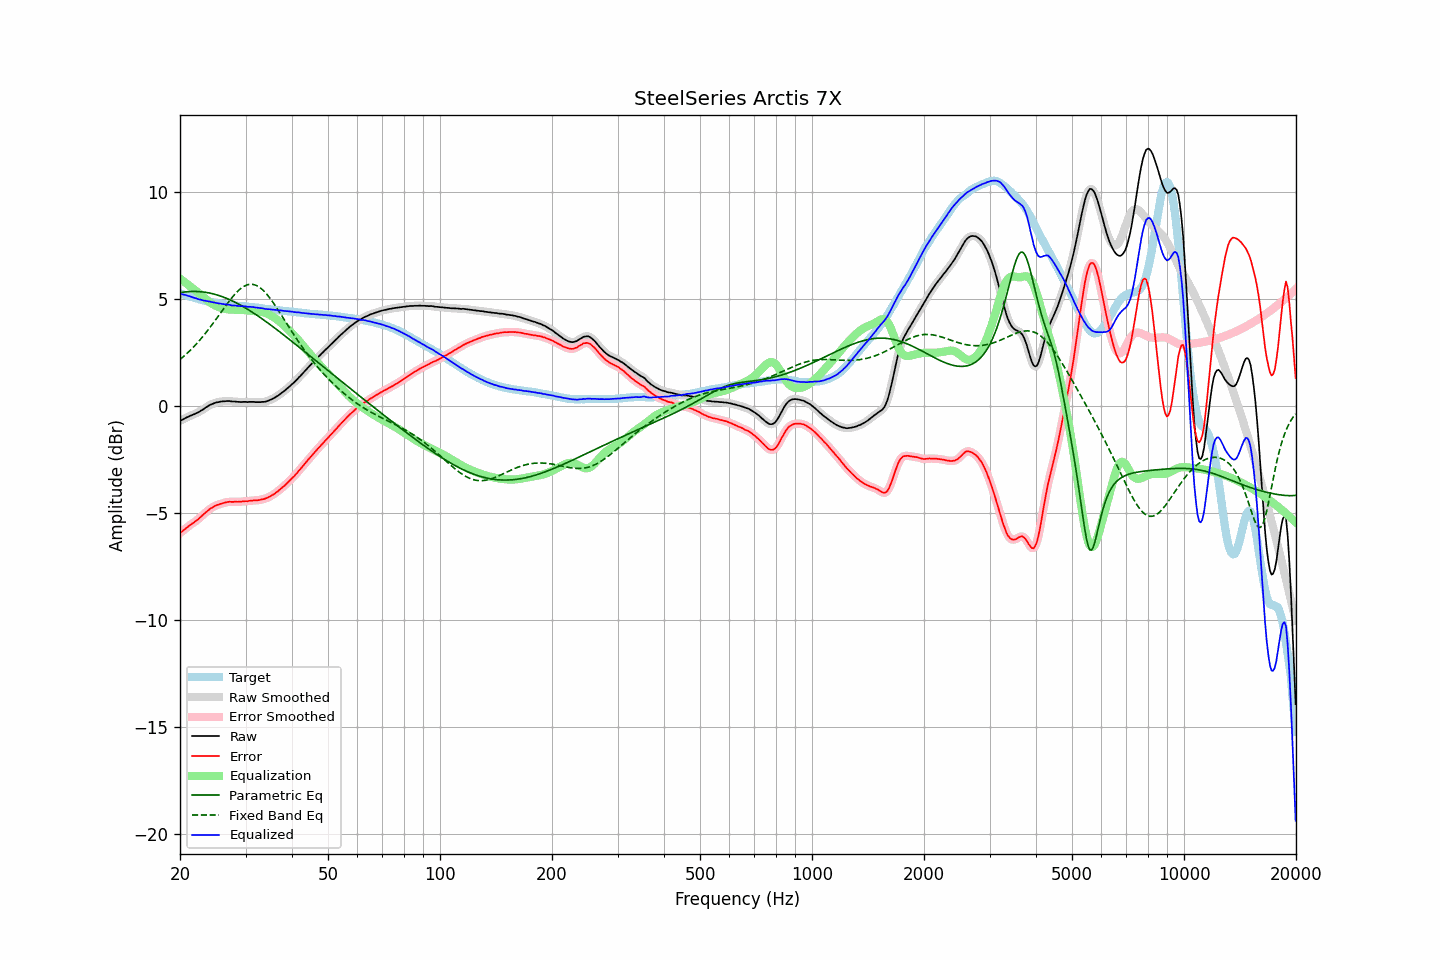

The file beside this chart, header and first rows:
frequency, raw, error, smoothed, error_smoothed, equalization, parametric_eq, fixed_band_eq, equalized_raw, equalized_smoothed, target
20.00, -0.70, -5.94, -0.70, -5.95, 5.94, 5.28, 2.16, 5.24, 5.24, 5.24
20.20, -0.67, -5.89, -0.67, -5.89, 5.88, 5.29, 2.22, 5.21, 5.22, 5.22
20.40, -0.63, -5.82, -0.63, -5.83, 5.83, 5.30, 2.28, 5.20, 5.20, 5.19
20.61, -0.59, -5.77, -0.59, -5.77, 5.77, 5.31, 2.35, 5.18, 5.18, 5.17
20.81, -0.55, -5.70, -0.55, -5.70, 5.71, 5.32, 2.42, 5.16, 5.16, 5.15
21.02, -0.52, -5.64, -0.52, -5.64, 5.65, 5.33, 2.49, 5.13, 5.14, 5.12
21.23, -0.48, -5.58, -0.48, -5.59, 5.59, 5.33, 2.56, 5.11, 5.11, 5.10
21.44, -0.45, -5.53, -0.45, -5.53, 5.54, 5.34, 2.63, 5.09, 5.09, 5.08
21.66, -0.42, -5.48, -0.42, -5.48, 5.48, 5.34, 2.71, 5.06, 5.06, 5.06
21.87, -0.39, -5.43, -0.39, -5.43, 5.43, 5.34, 2.79, 5.04, 5.04, 5.04
22.09, -0.35, -5.37, -0.36, -5.38, 5.37, 5.34, 2.87, 5.02, 5.01, 5.02
22.31, -0.32, -5.32, -0.32, -5.32, 5.31, 5.33, 2.95, 4.99, 4.99, 5.00
22.54, -0.28, -5.25, -0.28, -5.25, 5.25, 5.33, 3.04, 4.97, 4.97, 4.97
22.76, -0.23, -5.18, -0.24, -5.19, 5.18, 5.32, 3.13, 4.95, 4.95, 4.95
22.99, -0.19, -5.12, -0.19, -5.12, 5.12, 5.32, 3.21, 4.93, 4.93, 4.93
23.22, -0.14, -5.05, -0.14, -5.05, 5.05, 5.31, 3.31, 4.91, 4.91, 4.91
23.45, -0.08, -4.98, -0.09, -4.98, 4.98, 5.30, 3.40, 4.90, 4.90, 4.90
23.69, -0.04, -4.92, -0.04, -4.92, 4.92, 5.28, 3.50, 4.88, 4.89, 4.88
23.92, 0.01, -4.86, 0.01, -4.86, 4.86, 5.27, 3.59, 4.87, 4.87, 4.87
24.16, 0.05, -4.80, 0.05, -4.81, 4.81, 5.25, 3.69, 4.86, 4.85, 4.85
24.40, 0.08, -4.76, 0.08, -4.76, 4.76, 5.24, 3.79, 4.84, 4.84, 4.84
24.65, 0.11, -4.72, 0.11, -4.71, 4.71, 5.22, 3.89, 4.82, 4.83, 4.83
24.89, 0.14, -4.67, 0.14, -4.67, 4.68, 5.20, 4.00, 4.82, 4.81, 4.81
25.14, 0.16, -4.64, 0.16, -4.64, 4.64, 5.18, 4.10, 4.80, 4.80, 4.80
25.39, 0.17, -4.62, 0.17, -4.61, 4.61, 5.15, 4.21, 4.78, 4.79, 4.79
25.65, 0.19, -4.59, 0.19, -4.59, 4.58, 5.13, 4.31, 4.77, 4.77, 4.78
25.91, 0.20, -4.57, 0.20, -4.57, 4.56, 5.10, 4.42, 4.76, 4.76, 4.76
26.16, 0.21, -4.54, 0.21, -4.54, 4.54, 5.07, 4.52, 4.75, 4.75, 4.75
26.43, 0.21, -4.52, 0.21, -4.52, 4.52, 5.04, 4.62, 4.73, 4.74, 4.73
26.69, 0.22, -4.50, 0.22, -4.50, 4.51, 5.01, 4.73, 4.73, 4.73, 4.72
26.96, 0.22, -4.49, 0.22, -4.49, 4.50, 4.98, 4.83, 4.72, 4.72, 4.71
27.23, 0.22, -4.48, 0.21, -4.49, 4.49, 4.95, 4.93, 4.71, 4.71, 4.70
27.50, 0.20, -4.49, 0.21, -4.49, 4.49, 4.92, 5.02, 4.69, 4.69, 4.69
27.77, 0.20, -4.49, 0.20, -4.49, 4.48, 4.88, 5.11, 4.68, 4.68, 4.69
28.05, 0.20, -4.48, 0.19, -4.49, 4.48, 4.84, 5.20, 4.68, 4.68, 4.68
28.33, 0.19, -4.48, 0.19, -4.48, 4.48, 4.80, 5.28, 4.67, 4.67, 4.67
28.62, 0.18, -4.49, 0.18, -4.48, 4.48, 4.77, 5.35, 4.66, 4.66, 4.67
28.90, 0.18, -4.48, 0.18, -4.48, 4.48, 4.73, 5.42, 4.66, 4.66, 4.66
29.19, 0.17, -4.49, 0.18, -4.48, 4.48, 4.68, 5.49, 4.65, 4.65, 4.66
29.48, 0.18, -4.47, 0.18, -4.47, 4.47, 4.64, 5.54, 4.65, 4.65, 4.65
29.78, 0.18, -4.46, 0.18, -4.47, 4.47, 4.60, 5.58, 4.64, 4.64, 4.64
30.08, 0.18, -4.45, 0.18, -4.46, 4.46, 4.55, 5.62, 4.64, 4.64, 4.63
30.38, 0.17, -4.46, 0.18, -4.45, 4.45, 4.51, 5.65, 4.62, 4.63, 4.63
30.68, 0.18, -4.44, 0.18, -4.44, 4.44, 4.46, 5.67, 4.62, 4.62, 4.62
30.99, 0.18, -4.43, 0.18, -4.44, 4.44, 4.41, 5.67, 4.62, 4.62, 4.61
31.30, 0.18, -4.43, 0.18, -4.42, 4.43, 4.37, 5.67, 4.61, 4.61, 4.61
31.61, 0.18, -4.42, 0.18, -4.42, 4.43, 4.32, 5.66, 4.60, 4.60, 4.60
31.93, 0.17, -4.42, 0.17, -4.42, 4.42, 4.27, 5.63, 4.59, 4.59, 4.59
32.24, 0.17, -4.42, 0.17, -4.41, 4.41, 4.22, 5.60, 4.58, 4.58, 4.58
32.57, 0.17, -4.40, 0.17, -4.40, 4.40, 4.17, 5.55, 4.57, 4.57, 4.57
32.89, 0.17, -4.39, 0.17, -4.39, 4.39, 4.12, 5.50, 4.56, 4.56, 4.56
33.22, 0.18, -4.37, 0.17, -4.38, 4.38, 4.06, 5.44, 4.55, 4.55, 4.55
33.55, 0.18, -4.36, 0.18, -4.36, 4.36, 4.01, 5.37, 4.54, 4.54, 4.54
33.89, 0.19, -4.34, 0.19, -4.34, 4.33, 3.96, 5.29, 4.52, 4.52, 4.53
34.23, 0.21, -4.31, 0.21, -4.31, 4.30, 3.90, 5.21, 4.51, 4.52, 4.52
34.57, 0.24, -4.27, 0.24, -4.27, 4.27, 3.85, 5.12, 4.51, 4.51, 4.51
34.92, 0.27, -4.23, 0.27, -4.23, 4.23, 3.79, 5.02, 4.50, 4.50, 4.50
35.27, 0.30, -4.19, 0.30, -4.19, 4.19, 3.74, 4.92, 4.49, 4.49, 4.49
35.62, 0.34, -4.15, 0.34, -4.15, 4.15, 3.68, 4.81, 4.49, 4.49, 4.49
35.97, 0.38, -4.10, 0.38, -4.10, 4.10, 3.62, 4.70, 4.48, 4.48, 4.48
... 635 more rows
